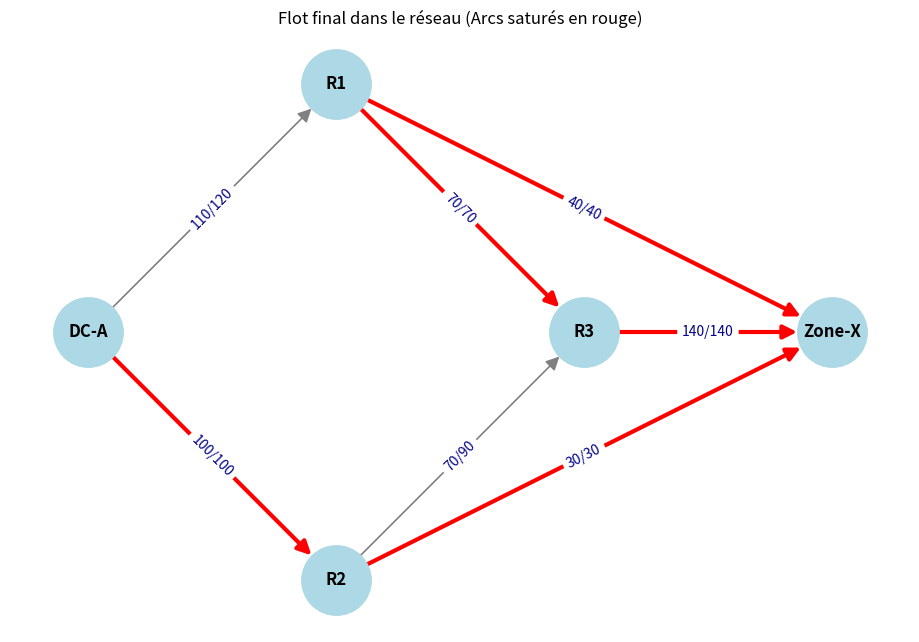

Source code (Python):
import networkx as nx
import matplotlib.pyplot as plt


# Fonctions utilisées par les étapes 3 et 4
def bfs_residual(graph, source, sink, residual):
    """
    Cherche un chemin entre source et sink avec une recherche en largeur.
    La fonction retourne un dictionnaire qui indique le prédécesseur
    de chaque sommet trouvé. Ce dictionnaire permettra ensuite de
    reconstruire le chemin complet.
    """
    # parent mémorise le prédécesseur de chaque sommet visité.
    parent = {source: None}
    # queue contient les sommets qui restent à visiter.
    queue = [source]
    while queue:
        # On prend le premier sommet de la file.
        node = queue.pop(0)
        voisins = graph.successors(node)
        for voisin in voisins:
            arc = (node, voisin)
            sommet_deja_visite = voisin in parent
            if arc in residual:
                capacite_restante = residual[arc]
            else:
                capacite_restante = 0
            arc_utilisable = capacite_restante > 0
            if not sommet_deja_visite and arc_utilisable:
                # L'arc est utilisable : on mémorise d'où vient voisin.
                parent[voisin] = node
                if voisin == sink:
                    return parent
                queue.append(voisin)

    # Aucun chemin disponible n'a permis d'atteindre sink.
    return None


def reconstruct_path(parent, source, sink):
    """
    Reconstruit le chemin à partir du dictionnaire des prédécesseurs.

    Le dictionnaire parent est parcouru à l'envers :
    on part de sink et on remonte jusqu'à source.
    """
    if parent is None:
        return None
    if sink not in parent:
        return None
    # On part de sink et on remonte vers source.
    path = []
    node = sink
    while node != source:
        precedent = parent[node]
        arc = (precedent, node)
        path.append(arc)
        node = precedent
    # Le chemin a été construit à l'envers.
    path.reverse()
    return path


def bottleneck(path, residual):
    """Retourne la plus petite capacité résiduelle du chemin."""
    # Un chemin vide ne possède aucune capacité disponible.
    if len(path) == 0:
        return 0
    # On commence par prendre la capacité du premier arc
    # comme plus petite capacité connue.
    plus_petite_capacite = residual[path[0]]
    for arc in path:
        # On récupère la capacité restante de l'arc actuel.
        capacite = residual[arc]
        # Si elle est plus petite, elle devient la nouvelle référence.
        if capacite < plus_petite_capacite:
            plus_petite_capacite = capacite
    # Cette valeur limite le débit que l'on peut ajouter au chemin.
    return plus_petite_capacite

# ============================================================
# ÉTAPE 1 - Représenter le graphe
# ============================================================
# Pour chaque sommet, on indique ses arcs sortants
# et la capacité de chaque arc.
graph_data = {
    "DC-A": [
        {"to":"R1","capacite": 120},
        {"to":"R2","capacite": 100}
    ],
    "R1": [
        {"to":"R3","capacite": 70},
        {"to":"Zone-X","capacite": 40}
    ],
    "R2": [
        {"to":"R3","capacite": 90},
        {"to":"Zone-X","capacite": 30}
    ],
    "R3": [
        {"to":"Zone-X","capacite": 140}
    ]
}
# Création du graphe orienté NetworkX.
G = nx.DiGraph()

# Ajout de chaque arc dans le graphe.
for source, targets in graph_data.items():
    for target in targets:
        # On ajoute l'arête avec sa source, sa destination et sa capacité
        G.add_edge(source, target["to"], capacite=target["capacite"])

# ============================================================
# ÉTAPE 2 - Écrire et vérifier les règles d'un flot valide
# ============================================================
# Débit f(u, v) envoyé sur chaque arc (u, v).
# Ces valeurs servent de point de départ avant les augmentations.
debits = {
    ("DC-A", "R1"): 70,
    ("DC-A", "R2"): 50,
    ("R1", "R3"): 30,
    ("R1", "Zone-X"): 40,
    ("R2", "R3"): 20,
    ("R2", "Zone-X"): 30,
    ("R3", "Zone-X"): 50,
}

# # Règle (i) : le débit d'un arc ne doit jamais dépasser sa capacité.
# print("--- Vérification des capacités ---")
# capacites_respectees = True
# for (source, cible), debit in debits.items():
#     capacite = G[source][cible]["capacite"]
#     respecte = 0 <= debit <= capacite
#     print(
#         f"f({source}, {cible}) = {debit} / capacité = {capacite} : "
#         f"{'OK' if respecte else 'NON RESPECTÉE'}"
#     )
#     capacites_respectees = capacites_respectees and respecte

# # Règle (ii) : dans un routeur intermédiaire,
# # le débit entrant doit être égal au débit sortant.
# print("\n--- Vérification de la conservation du débit ---")
# conservation_respectee = True
# for routeur in ["R1", "R2", "R3"]:
#     debit_entrant = 0
#     for precedent in G.predecessors(routeur):
#         debit_entrant = debit_entrant + debits.get((precedent, routeur), 0)

#     debit_sortant = 0
#     for suivant in G.successors(routeur):
#         debit_sortant = debit_sortant + debits.get((routeur, suivant), 0)

#     respecte = debit_entrant == debit_sortant
#     print(
#         f"{routeur} : entrant = {debit_entrant}, sortant = {debit_sortant} : "
#         f"{'OK' if respecte else 'NON RESPECTÉE'}"
#     )
#     conservation_respectee = conservation_respectee and respecte

# print(f"\nRoutage valide : {capacites_respectees and conservation_respectee}")

# ============================================================
# ÉTAPE 3 - Chercher un chemin disponible avec BFS
# ÉTAPE 4 - Augmenter le flot
# ============================================================
# Création du réseau résiduel.
#
# Pour chaque arc, la capacité résiduelle correspond à la capacité
# totale moins le débit qui passe déjà sur cet arc.
residual = {}

for source_arc, cible_arc in G.edges:
    arc = (source_arc, cible_arc)

    capacite_totale = G[source_arc][cible_arc]["capacite"]

    if arc in debits:
        debit_actuel = debits[arc]
    else:
        debit_actuel = 0

    capacite_restante = capacite_totale - debit_actuel
    residual[arc] = capacite_restante

source = "DC-A"
sink = "Zone-X"

# Cette boucle recherche plusieurs chemins successifs.
# Elle s'arrête seulement lorsqu'il n'existe plus de chemin disponible.
numero_chemin = 1

while True:
    print(f"\n--- Recherche du chemin numéro {numero_chemin} ---")

    # BFS cherche un chemin entre source et sink
    # en utilisant uniquement les arcs qui ont encore de la capacité.
    parent = bfs_residual(G, source, sink, residual)

    # On transforme les prédécesseurs en une liste d'arcs.
    path = reconstruct_path(parent, source, sink)

    # Si aucun chemin n'a été trouvé, le travail est terminé.
    if path is None:
        print(f"Aucun chemin résiduel de {source} vers {sink}.")
        break

    print(f"Prédécesseurs : {parent}")
    print(f"Chemin trouvé : {path}")

    # Le goulot d'étranglement est la plus petite capacité
    # encore disponible sur les arcs du chemin.
    quantite_a_ajouter = bottleneck(path, residual)
    print(f"Quantité supplémentaire possible : {quantite_a_ajouter}")

    # On parcourt chaque arc du chemin trouvé.
    for arc in path:
        source_arc = arc[0]
        cible_arc = arc[1]

        # Le débit augmente de la quantité qui peut être ajoutée.
        debits[arc] = debits[arc] + quantite_a_ajouter

        # La capacité résiduelle diminue de la même quantité.
        residual[arc] = residual[arc] - quantite_a_ajouter

        print(
            f"Arc {source_arc} -> {cible_arc} : "
            f"débit = {debits[arc]}, "
            f"capacité restante = {residual[arc]}"
        )

    # On passe au numéro du chemin suivant.
    numero_chemin = numero_chemin + 1

# ============================================================
# ÉTAPE 5 - Valider le flot final
# ============================================================
print("\n--- Débit final sur chaque arc ---")
for arc in debits:
    source_arc = arc[0]
    cible_arc = arc[1]
    print(
        f"f({source_arc}, {cible_arc}) = {debits[arc]} "
        f"/ capacité restante = {residual[arc]}"
    )

# La valeur totale du flot est le débit qui sort de la source.
# Ici, la source est DC-A.
valeur_totale_flot = 0

for cible in G.successors(source):
    arc = (source, cible)
    valeur_totale_flot = valeur_totale_flot + debits[arc]

print("\n--- Bilan final du flot ---")
print(f"Valeur totale du flot : {valeur_totale_flot}")

# Pour chaque arc, on affiche le débit f,
# la capacité c et le rapport f/c.
print("\n--- Débit f / capacité c sur chaque arc ---")

for arc in G.edges:
    source_arc = arc[0]
    cible_arc = arc[1]
    debit = debits[arc]
    capacite = G[source_arc][cible_arc]["capacite"]

    rapport = debit / capacite

    print(
        f"{source_arc} -> {cible_arc} : "
        f"f = {debit}, c = {capacite}, f/c = {rapport:.2f}"
    )

# Un arc est saturé lorsque son débit est égal à sa capacité.
print("\n--- Arcs saturés ---")
arc_sature_trouve = False

for arc in G.edges:
    source_arc = arc[0]
    cible_arc = arc[1]
    debit = debits[arc]
    capacite = G[source_arc][cible_arc]["capacite"]

    if debit == capacite:
        print(f"{source_arc} -> {cible_arc}")
        arc_sature_trouve = True

if not arc_sature_trouve:
    print("Aucun arc saturé.")

# Vérification manuelle de la contrainte de capacité.
print("\n--- Vérification finale des capacités ---")
capacites_finales_respectees = True

for arc in G.edges:
    source_arc = arc[0]
    cible_arc = arc[1]
    debit = debits[arc]
    capacite = G[source_arc][cible_arc]["capacite"]

    if debit >= 0 and debit <= capacite:
        print(f"{source_arc} -> {cible_arc} : OK")
    else:
        print(f"{source_arc} -> {cible_arc} : NON RESPECTÉE")
        capacites_finales_respectees = False

# Vérification manuelle de la conservation du débit.
# Pour chaque routeur intermédiaire, le débit entrant
# doit être égal au débit sortant.
print("\n--- Vérification finale de la conservation ---")
conservation_finale_respectee = True

for routeur in ["R1", "R2", "R3"]:
    debit_entrant = 0

    for precedent in G.predecessors(routeur):
        arc_entrant = (precedent, routeur)
        debit_entrant = debit_entrant + debits[arc_entrant]

    debit_sortant = 0

    for suivant in G.successors(routeur):
        arc_sortant = (routeur, suivant)
        debit_sortant = debit_sortant + debits[arc_sortant]

    if debit_entrant == debit_sortant:
        print(
            f"{routeur} : entrant = {debit_entrant}, "
            f"sortant = {debit_sortant} : OK"
        )
    else:
        print(
            f"{routeur} : entrant = {debit_entrant}, "
            f"sortant = {debit_sortant} : NON RESPECTÉE"
        )
        conservation_finale_respectee = False

print("\n--- Résultat des vérifications finales ---")
print(f"Contraintes de capacité respectées : {capacites_finales_respectees}")
print(f"Conservation respectée : {conservation_finale_respectee}")

# Vérification visuelle du graphe de l'Étape 1.
pos = {
    'DC-A': (0, 1),    
    'R1': (1, 2),      
    'R2': (1, 0),      
    'R3': (2, 1),      
    'Zone-X': (3, 1)   
}

# Visualisation du graphe avec mise en évidence des arcs saturés
plt.figure(figsize=(9, 6))
# Définition des couleurs et épaisseurs en fonction de la saturation
edge_colors = [
    'red' if debits[edge] == G[edge[0]][edge[1]]['capacite'] else 'gray'
    for edge in G.edges
]
edge_widths = [
    3.0 if debits[edge] == G[edge[0]][edge[1]]['capacite'] else 1.2
    for edge in G.edges
]
# Dessin des nœuds et des arcs avec le code couleur
nx.draw(
    G, 
    pos, 
    with_labels=True, 
    node_color='lightblue', 
    node_size=2500, 
    font_weight='bold', 
    arrowsize=20,
    edge_color=edge_colors,
    width=edge_widths
)
# Étiquettes d'arcs affichant (débit final / capacité)
edge_labels = {
    edge: f"{debits[edge]}/{G[edge[0]][edge[1]]['capacite']}" 
    for edge in G.edges
}
nx.draw_networkx_edge_labels(G, pos, edge_labels=edge_labels, font_color='darkblue')
plt.title("Flot final dans le réseau (Arcs saturés en rouge)")
plt.show()
